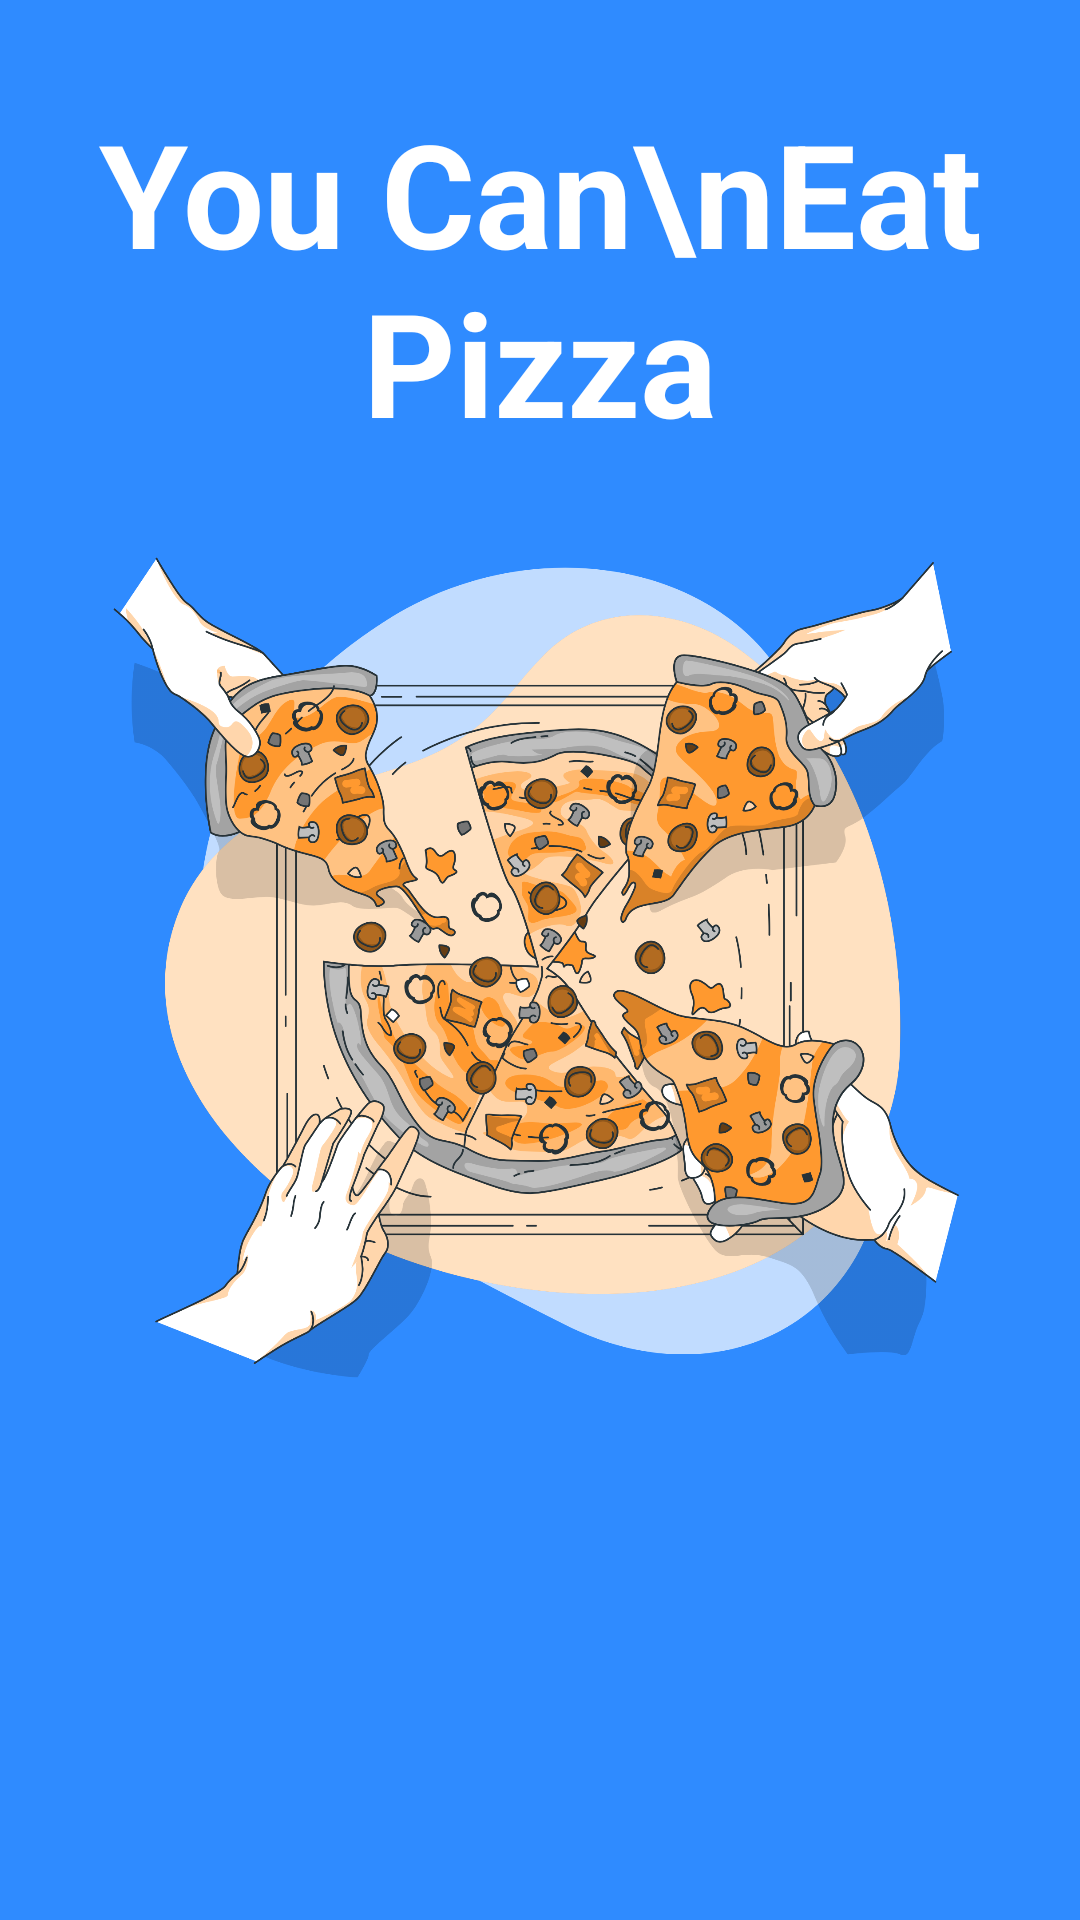

Here is an Android app screen rendered from its layout file. Give the layout XML and the strings, colors and styles it references.
<!-- AndroidManifest.xml: application theme Theme.YemekSepetiFinal -->
<!-- res/layout/fragment_pizza.xml -->
<?xml version="1.0" encoding="utf-8"?>
<androidx.constraintlayout.widget.ConstraintLayout xmlns:android="http://schemas.android.com/apk/res/android"
    xmlns:app="http://schemas.android.com/apk/res-auto"
    xmlns:tools="http://schemas.android.com/tools"
    android:layout_width="match_parent"
    android:layout_height="match_parent"
    android:background="#2F8BFF"
    tools:context=".ui.onboarding.PizzaFragment">

    <ImageView
        android:id="@+id/imageViewPizza"
        android:layout_width="match_parent"
        android:layout_height="wrap_content"
        android:layout_marginStart="32dp"
        android:layout_marginEnd="32dp"
        android:src="@drawable/pizza"
        app:layout_constraintBottom_toBottomOf="parent"
        app:layout_constraintEnd_toEndOf="parent"
        app:layout_constraintStart_toStartOf="parent"
        app:layout_constraintTop_toTopOf="parent" />

    <TextView
        android:id="@+id/textViewPizza"
        android:layout_width="wrap_content"
        android:layout_height="wrap_content"
        android:layout_marginTop="32dp"
        android:gravity="center"
        android:lines="2"
        android:text="You Can\nEat Pizza"
        android:textColor="#FFFFFF"
        android:textSize="48sp"
        android:textStyle="bold"
        app:layout_constraintEnd_toEndOf="parent"
        app:layout_constraintStart_toStartOf="parent"
        app:layout_constraintTop_toTopOf="parent" />
</androidx.constraintlayout.widget.ConstraintLayout>
<!-- resources referenced by this layout -->
<resources>
  <!-- drawable pizza: png bitmap (drawable, 900062 bytes) -->
  <style name="Theme.YemekSepetiFinal" parent="Theme.MaterialComponents.DayNight.NoActionBar">
          
          <item name="colorPrimary">@color/purple_500</item>
          <item name="colorPrimaryVariant">#F44336</item>
          <item name="colorOnPrimary">@color/white</item>
          
          <item name="colorSecondary">@color/teal_200</item>
          <item name="colorSecondaryVariant">@color/teal_700</item>
          <item name="colorOnSecondary">@color/black</item>
          
          <item name="android:statusBarColor" tools:targetApi="l">?attr/colorPrimaryVariant</item>
          
      </style>
  <!-- not gathered from this repository: default colours our renderer supplied (Android Studio template values) -->
  <color name="purple_500">#FF6200EE</color>
  <color name="teal_200">#FF03DAC5</color>
  <color name="teal_700">#FF018786</color>
  <color name="black">#FF000000</color>
  <color name="white">#FFFFFFFF</color>
</resources>
